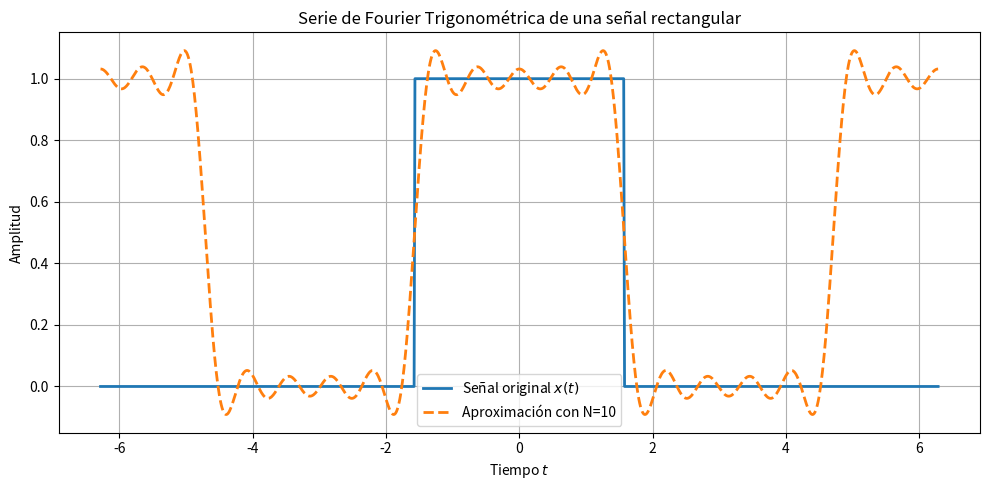
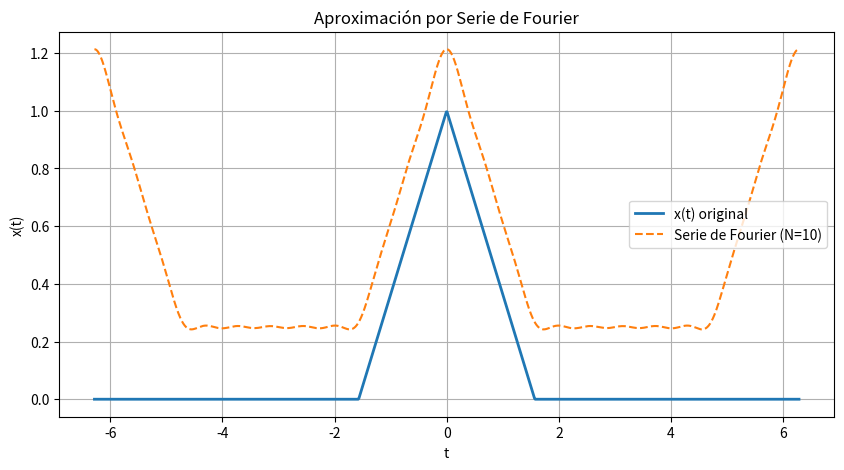
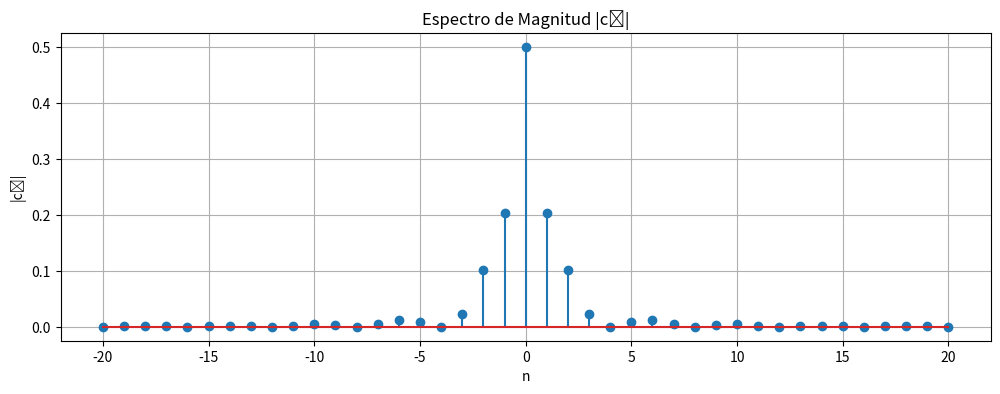
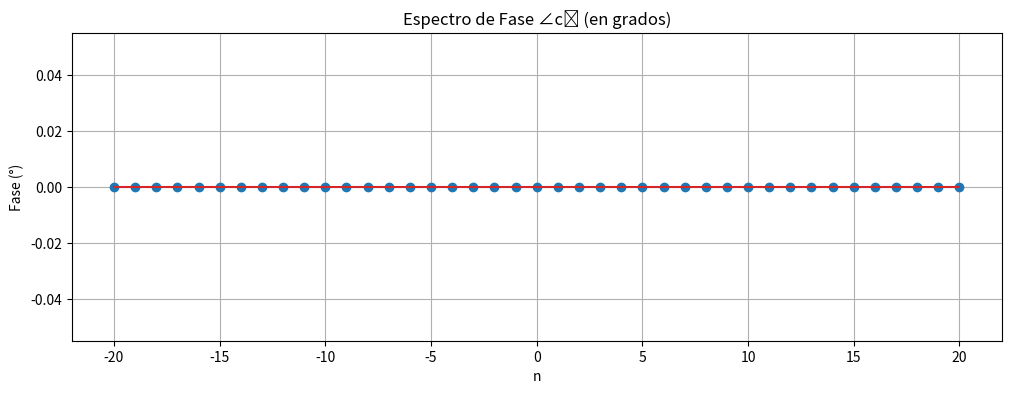

Reproduce these figures in Python, in order.
# Ejercicio programado de la funcion x(t)= Arect(t)    con t [-tao/2, +tao/2]
import numpy as np
import matplotlib.pyplot as plt

# Parámetros de la señal
A = 1       # Amplitud
tau = 2*np.pi  # Periodo
T = tau
w0 = 2 * np.pi / T

# Dominio de tiempo
t = np.linspace(-T, T, 1000)

# Función original x(t)
def x_original(t):
    return A * ((t >= -T/4) & (t <= T/4))

# Coeficiente an
def an(n):
    if n == 0:
        return A / 2
    else:
        return (2*A)/(np.pi*n) * np.sin(np.pi*n/2)

# Aproximación de la serie de Fourier (hasta N términos)
def fourier_series(t, N):
    result = an(0) * np.ones_like(t)  # a0
    for n in range(1, N+1):
        result += an(n) * np.cos(n * w0 * t)
    return result

# Número de armónicos
N = 10  # Se puede probar con 5, 10, 20...

# Evaluar funciones
xt = x_original(t)
xt_fourier = fourier_series(t, N)

# Gráfica
plt.figure(figsize=(10, 5))
plt.plot(t, xt, label='Señal original $x(t)$', linewidth=2)
plt.plot(t, xt_fourier, '--', label=f'Aproximación con N={N}', linewidth=2)
plt.title('Serie de Fourier Trigonométrica de una señal rectangular')
plt.xlabel('Tiempo $t$')
plt.ylabel('Amplitud')
plt.grid(True)
plt.legend()
plt.tight_layout()
plt.show()


#Ejercicio de la funcion x(t) en forma de triangulo. con t [-tao/2, +tao/2]

import numpy as np
import matplotlib.pyplot as plt

# Parámetros
B = 1           # Altura del triángulo
tau = 2 * np.pi  # Período
N = 10          # Número de armónicos (se puede probar con distintos valores)

# Dominio temporal
t = np.linspace(-tau, tau, 1000)

# Función base de Fourier
def a_n(n):
    return (4 * B / (np.pi**2 * n**2)) * (1 - np.cos(n * np.pi / 2))

def fourier_series(t, N):
    result = B / 2  # a_0 / 2
    for n in range(1, N+1):
        an = a_n(n)
        result += an * np.cos(2 * np.pi * n * t / tau)
    return result

# Valor de la función original (triángulo entre -tau/4 y tau/4)
def x_original(t):
    x = np.zeros_like(t)
    for i in range(len(t)):
        if -tau/4 <= t[i] < 0:
            x[i] = (4*B/tau) * t[i] + B
        elif 0 <= t[i] <= tau/4:
            x[i] = -(4*B/tau) * t[i] + B
    return x

# Evaluar funciones
x_approx = fourier_series(t, N)
x_true = x_original(t)

# Graficar
plt.figure(figsize=(10, 5))
plt.plot(t, x_true, label='x(t) original', linewidth=2)
plt.plot(t, x_approx, label=f'Serie de Fourier (N={N})', linestyle='--')
plt.title('Aproximación por Serie de Fourier')
plt.xlabel('t')
plt.ylabel('x(t)')
plt.grid(True)
plt.legend()
plt.show()


# Graficas el espectro de magnitud y el espectro de fase
import numpy as np
import matplotlib.pyplot as plt

# Parámetros
B = 1
tau = 2 * np.pi
N = 20  # Armónicos positivos y negativos

# Coeficientes c_n
def c_n(n):
    if n == 0:
        return B / 2  # valor promedio
    else:
        return (2 * B / (np.pi**2 * n**2)) * (1 - np.cos(n * np.pi / 2))

# Rango de n
n_vals = np.arange(-N, N+1)
c_vals = np.array([c_n(n) for n in n_vals])

# Espectro de magnitud y fase
magnitudes = np.abs(c_vals)
phases = np.angle(c_vals, deg=True)

# Graficar espectro de magnitud
plt.figure(figsize=(12, 4))
plt.stem(n_vals, magnitudes)
plt.title('Espectro de Magnitud |cₙ|')
plt.xlabel('n')
plt.ylabel('|cₙ|')
plt.grid(True)
plt.show()

# Graficar espectro de fase
plt.figure(figsize=(12, 4))
plt.stem(n_vals, phases)
plt.title('Espectro de Fase ∠cₙ (en grados)')
plt.xlabel('n')
plt.ylabel('Fase (°)')
plt.grid(True)
plt.show()

